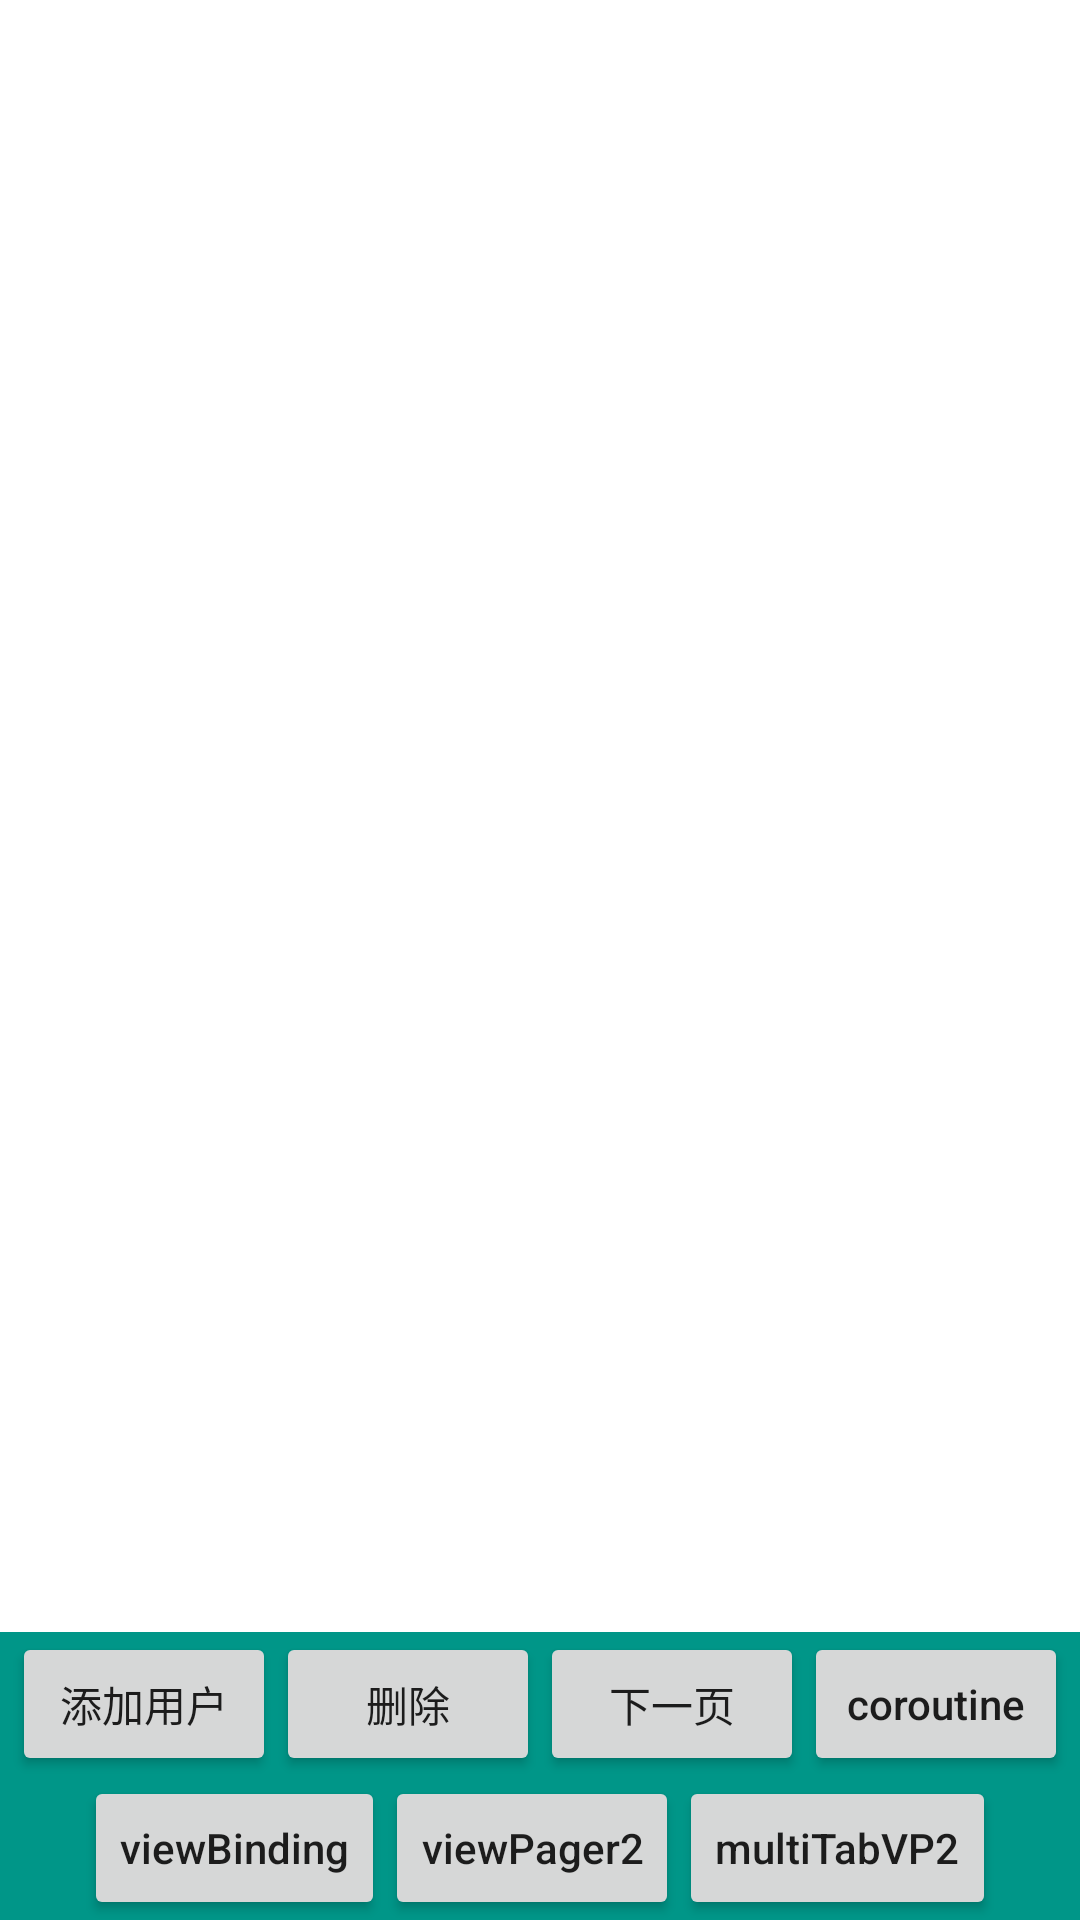

The Android layout XML behind this screen, and the referenced resources:
<!-- AndroidManifest.xml: application theme AppTheme -->
<!-- res/layout/fragment_main.xml -->
<?xml version="1.0" encoding="utf-8"?>
<androidx.constraintlayout.widget.ConstraintLayout
    xmlns:android="http://schemas.android.com/apk/res/android"
    xmlns:app="http://schemas.android.com/apk/res-auto"
    android:layout_width="match_parent"
    android:layout_height="match_parent">

    <androidx.recyclerview.widget.RecyclerView
        android:id="@+id/recycler"
        android:layout_width="match_parent"
        android:layout_height="match_parent"
        app:layout_constraintBottom_toTopOf="@+id/bottomLy1"
        app:layout_constraintLeft_toLeftOf="parent"
        app:layout_constraintRight_toRightOf="parent"
        app:layout_constraintTop_toTopOf="parent"
        app:layout_constrainedHeight="true"/>

    <LinearLayout
        android:id="@+id/bottomLy1"
        android:layout_width="match_parent"
        android:layout_height="wrap_content"
        android:background="@color/btnBg"
        android:gravity="center"
        android:orientation="horizontal"
        app:layout_constraintBottom_toTopOf="@+id/bottomLy2"
        app:layout_constraintTop_toBottomOf="@+id/recycler">

        <Button
            android:id="@+id/mAdd"
            android:layout_width="wrap_content"
            android:layout_height="wrap_content"
            android:text="添加用户" />

        <Button
            android:id="@+id/mDelete"
            android:layout_width="wrap_content"
            android:layout_height="wrap_content"
            android:text="删除" />

        <Button
            android:id="@+id/next"
            android:layout_width="wrap_content"
            android:layout_height="wrap_content"
            android:text="下一页"/>

        <Button
            android:id="@+id/coroutine"
            android:layout_width="wrap_content"
            android:layout_height="wrap_content"
            android:text="coroutine"
            android:textAllCaps="false"/>

    </LinearLayout>

    <LinearLayout
        android:id="@+id/bottomLy2"
        android:layout_width="match_parent"
        android:layout_height="wrap_content"
        android:background="@color/btnBg"
        android:gravity="center"
        android:orientation="horizontal"
        app:layout_constraintBottom_toBottomOf="parent"
        app:layout_constraintTop_toBottomOf="@+id/bottomLy1">

        <Button
            android:id="@+id/bindingFm"
            android:layout_width="wrap_content"
            android:layout_height="wrap_content"
            android:text="viewBinding"
            android:textAllCaps="false"/>

        <Button
            android:id="@+id/viewPager"
            android:layout_width="wrap_content"
            android:layout_height="wrap_content"
            android:text="viewPager2"
            android:textAllCaps="false"/>

        <Button
            android:id="@+id/multiTab"
            android:layout_width="wrap_content"
            android:layout_height="wrap_content"
            android:text="multiTabVP2"
            android:textAllCaps="false"/>

    </LinearLayout>

</androidx.constraintlayout.widget.ConstraintLayout>
<!-- resources referenced by this layout -->
<resources>
  <color name="btnBg">#009688</color>
</resources>
